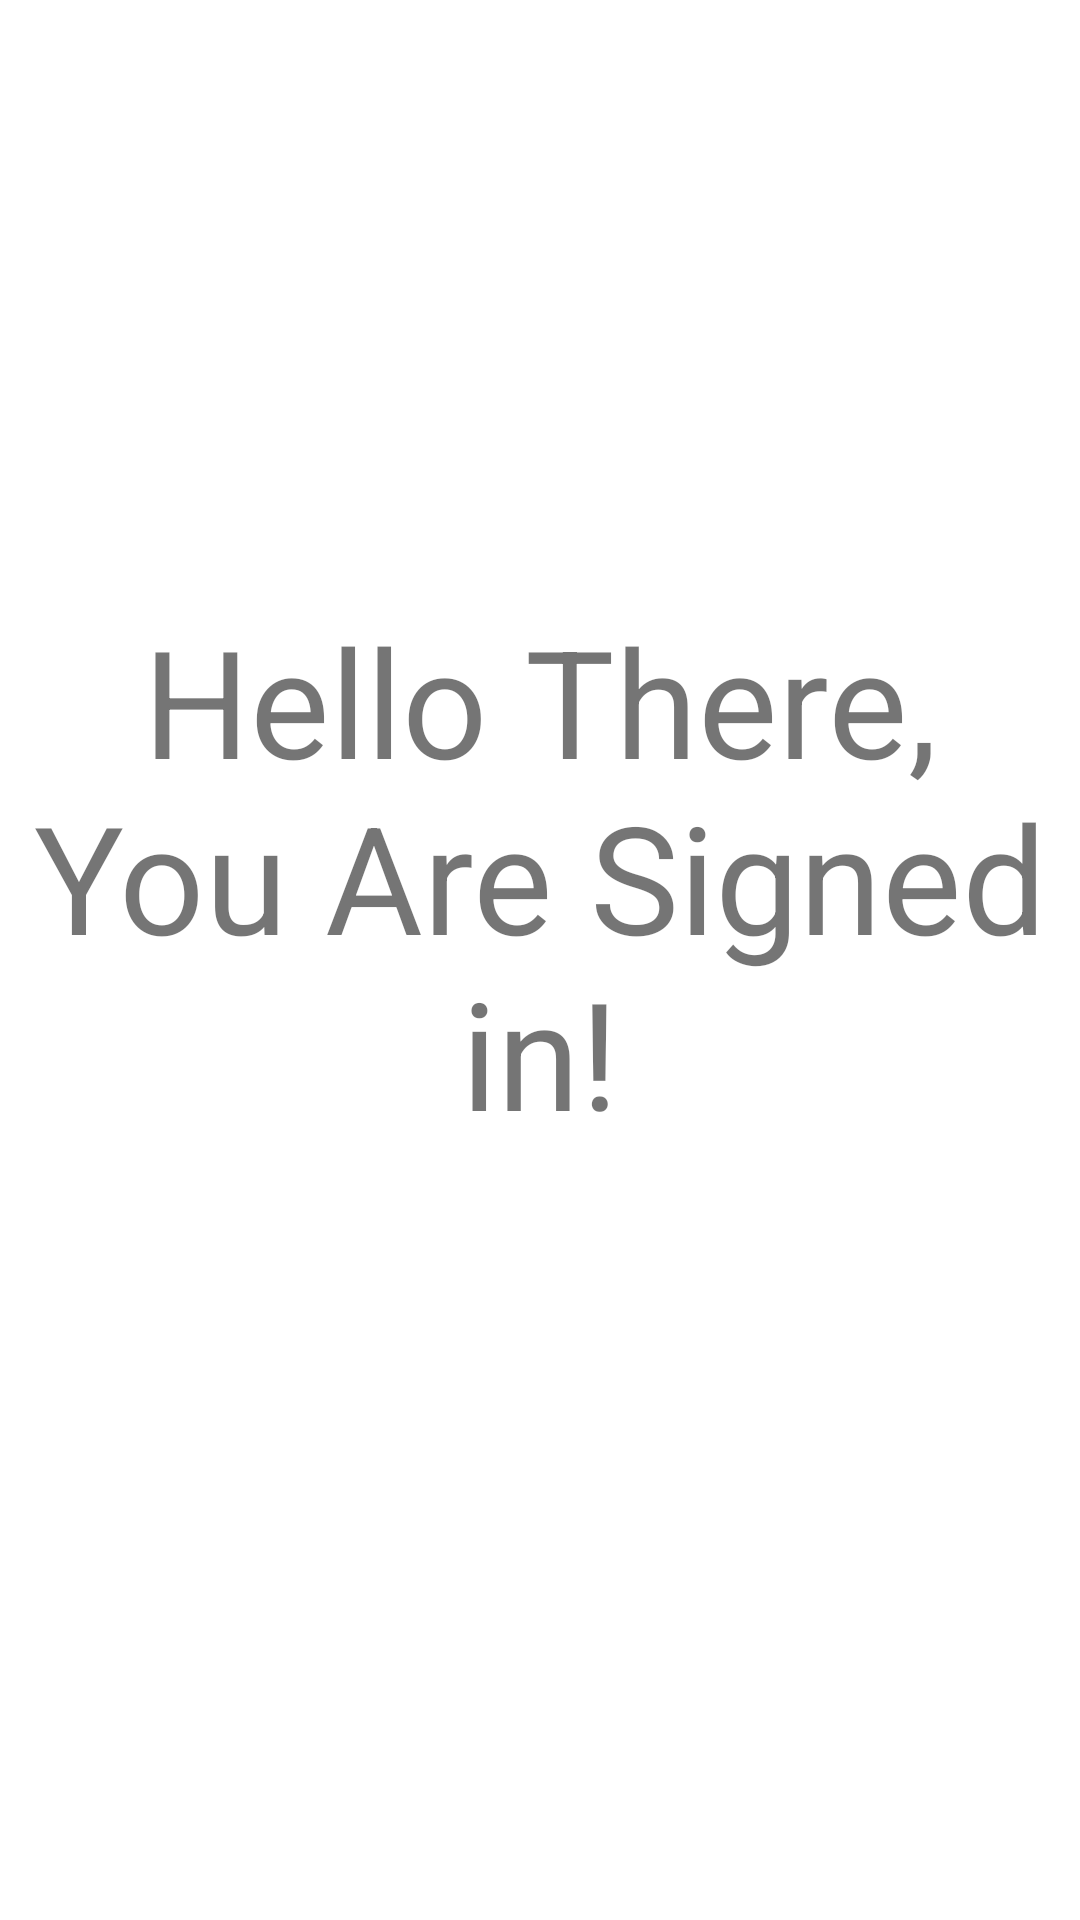

Reconstruct the res/layout file that produces this screen, plus the resources it refers to.
<!-- AndroidManifest.xml: application theme Theme.Testapp -->
<!-- res/layout/activity_main.xml -->
<?xml version="1.0" encoding="utf-8"?>
<RelativeLayout xmlns:android="http://schemas.android.com/apk/res/android"
    xmlns:app="http://schemas.android.com/apk/res-auto"
    xmlns:tools="http://schemas.android.com/tools"
    android:layout_width="match_parent"
    android:layout_height="match_parent"
    tools:context=".MainActivity">

    <TextView
        android:layout_width="wrap_content"
        android:layout_height="wrap_content"
        android:text="Hello There, You Are Signed in!"
        android:textSize="50dp"
        android:textAlignment="center"
        android:layout_marginTop="200dp"
        android:id = "@+id/signinpopup"
        app:layout_constraintBottom_toBottomOf="parent"
        app:layout_constraintEnd_toEndOf="parent"
        app:layout_constraintStart_toStartOf="parent"
        app:layout_constraintTop_toTopOf="parent" />

    <ImageView
        android:layout_width="200dp"
        android:layout_height="200dp"
        android:src="@drawable/checked"
        android:layout_centerHorizontal="true"
        android:layout_below="@id/signinpopup"
        android:layout_marginTop="50dp"
        android:id="@+id/success"/>

</RelativeLayout>
<!-- resources referenced by this layout -->
<resources>
  <style name="Theme.Testapp" parent="Theme.MaterialComponents.DayNight.DarkActionBar">
          
          <item name="colorPrimary">@color/purple_500</item>
          <item name="colorPrimaryVariant">@color/purple_700</item>
          <item name="colorOnPrimary">@color/white</item>
          
          <item name="colorSecondary">@color/teal_200</item>
          <item name="colorSecondaryVariant">@color/teal_700</item>
          <item name="colorOnSecondary">@color/black</item>
          
          <item name="android:statusBarColor">?attr/colorPrimaryVariant</item>
          
      </style>
  <color name="purple_500">#FF6200EE</color>
  <color name="purple_700">#FF3700B3</color>
  <color name="white">#FFFFFFFF</color>
  <color name="teal_200">#FF03DAC5</color>
  <color name="teal_700">#FF018786</color>
  <color name="black">#FF000000</color>
</resources>
